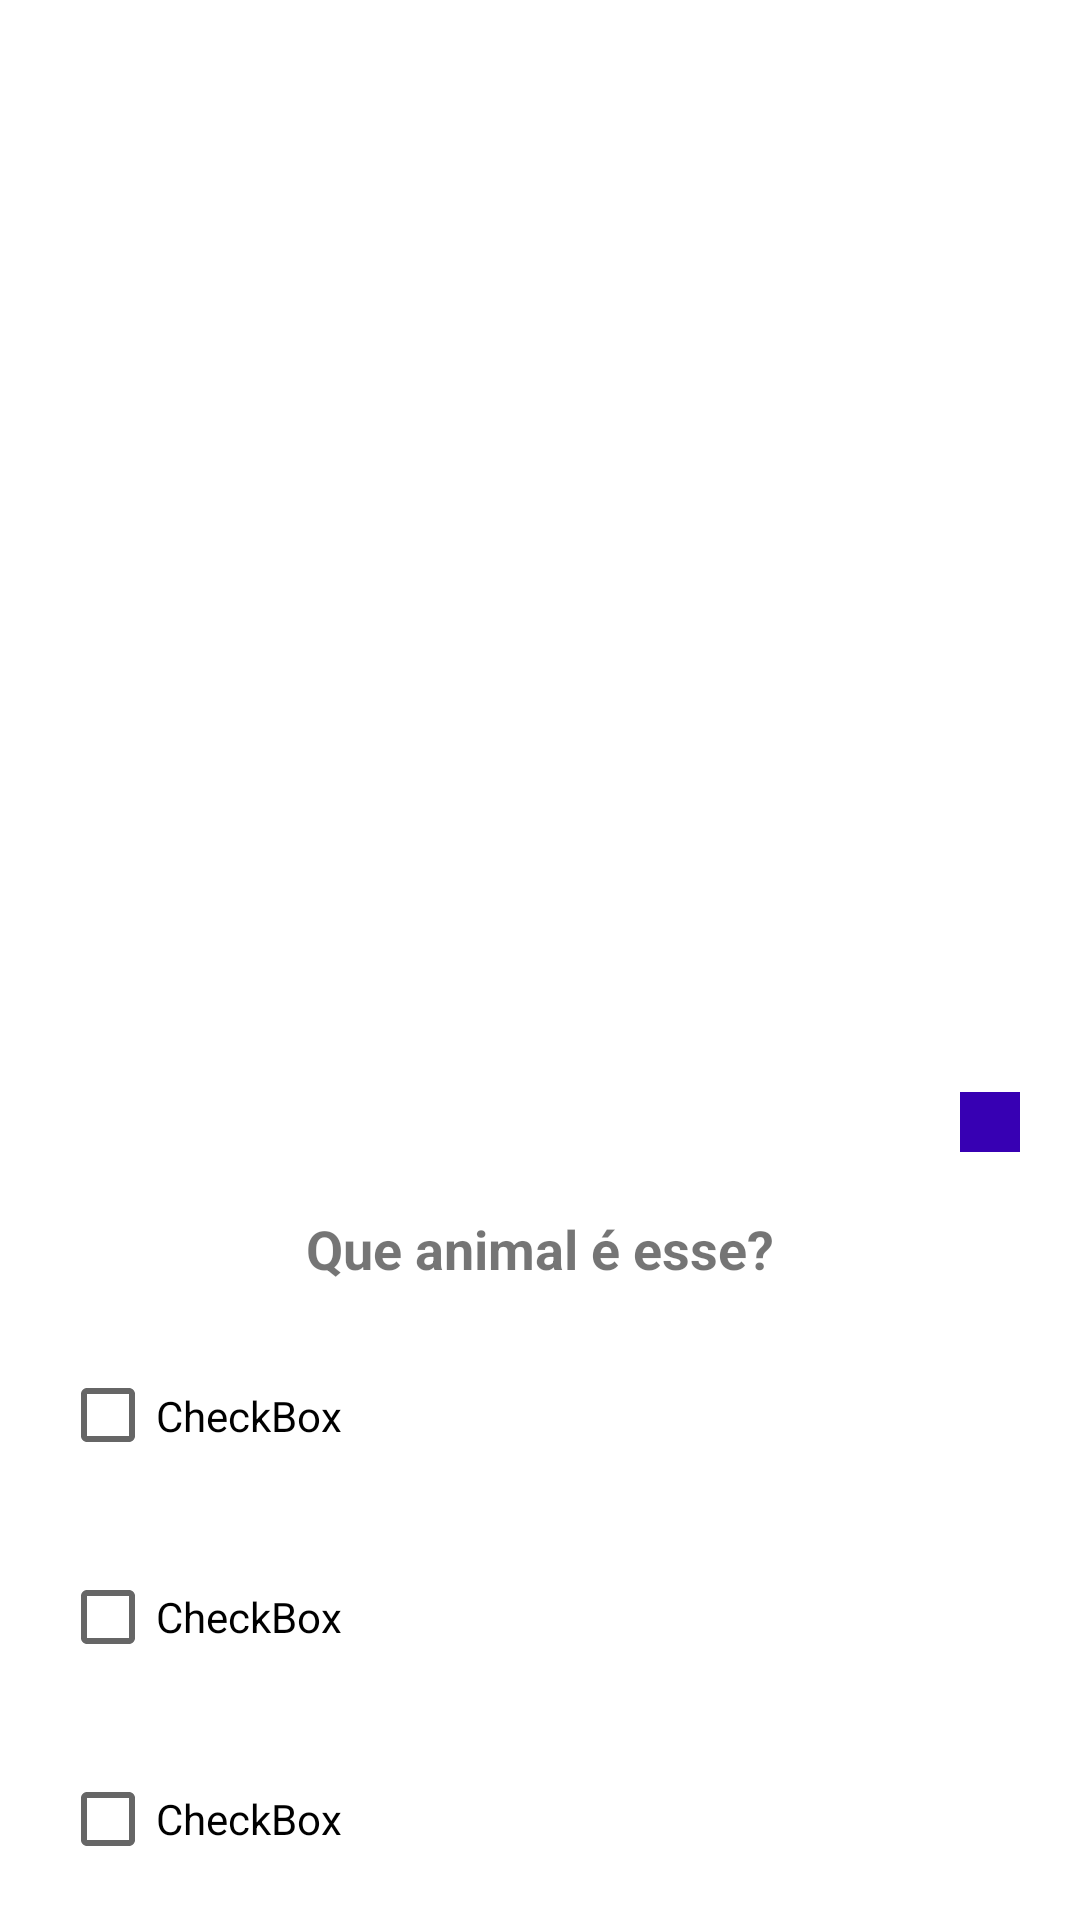

Layout XML and referenced resources for this Android screen:
<!-- AndroidManifest.xml: application theme Theme.AnimalPlanet -->
<!-- res/layout/fragment_animal_item.xml -->
<?xml version="1.0" encoding="utf-8"?>
<androidx.constraintlayout.widget.ConstraintLayout xmlns:android="http://schemas.android.com/apk/res/android"
    xmlns:app="http://schemas.android.com/apk/res-auto"
    xmlns:tools="http://schemas.android.com/tools"
    android:layout_width="match_parent"
    android:layout_height="match_parent"
    tools:context=".ui.AnimalItemFragment">

    <RelativeLayout
        android:id="@+id/relativeLayout"
        android:layout_width="0dp"
        android:layout_height="0dp"
        app:layout_constraintBottom_toTopOf="@+id/guideline2"
        app:layout_constraintEnd_toEndOf="parent"
        app:layout_constraintStart_toStartOf="parent"
        app:layout_constraintTop_toTopOf="@+id/guideline3">

        <VideoView
            android:id="@+id/videoView"
            android:layout_width="match_parent"
            android:layout_height="match_parent"
            android:layout_alignParentStart="true"
            android:layout_alignParentTop="true"
            android:layout_alignParentEnd="true"
            android:layout_alignParentBottom="true"
            android:layout_marginStart="63dp"
            android:layout_marginEnd="63dp"
            android:saveEnabled="false"
            android:visibility="gone" />

        <ImageView
            android:id="@+id/imageView"
            android:layout_width="match_parent"
            android:layout_height="match_parent"
            android:layout_alignParentStart="true"
            android:layout_alignParentTop="true"
            android:layout_alignParentEnd="true"
            android:layout_alignParentBottom="true"
            android:layout_marginTop="0dp"
            android:layout_marginEnd="0dp"
            android:layout_marginBottom="0dp"
            android:visibility="visible"
            tools:src="@drawable/cachorro" />
    </RelativeLayout>

    <ImageButton
        android:id="@+id/imageButton"
        android:layout_width="wrap_content"
        android:layout_height="wrap_content"
        android:layout_marginEnd="20dp"
        android:background="@color/purple_700"
        android:padding="10dp"
        android:src="@drawable/ic_baseline_volume_up_24"
        app:layout_constraintBottom_toTopOf="@+id/guideline2"
        app:layout_constraintEnd_toEndOf="parent" />

    <androidx.constraintlayout.widget.Guideline
        android:id="@+id/guideline2"
        android:layout_width="wrap_content"
        android:layout_height="wrap_content"
        android:orientation="horizontal"
        app:layout_constraintGuide_percent="0.6" />

    <androidx.constraintlayout.widget.Guideline
        android:id="@+id/guideline3"
        android:layout_width="wrap_content"
        android:layout_height="wrap_content"
        android:orientation="horizontal"
        app:layout_constraintGuide_percent="0.1" />

    <TextView
        android:id="@+id/textView"
        android:layout_width="0dp"
        android:layout_height="wrap_content"
        android:layout_marginStart="20dp"
        android:layout_marginTop="10dp"
        android:layout_marginEnd="20dp"
        android:gravity="center"
        android:padding="10dp"
        android:text="Que animal é esse?"
        android:textSize="18sp"
        android:textStyle="bold"
        app:layout_constraintEnd_toEndOf="parent"
        app:layout_constraintStart_toStartOf="parent"
        app:layout_constraintTop_toBottomOf="@+id/relativeLayout" />

    <LinearLayout
        android:id="@+id/linearLayout"
        android:layout_width="match_parent"
        android:layout_height="0dp"
        android:gravity="center"
        android:orientation="vertical"
        android:paddingStart="20dp"
        app:layout_constraintBottom_toBottomOf="parent"
        app:layout_constraintEnd_toEndOf="parent"
        app:layout_constraintStart_toStartOf="parent"
        app:layout_constraintTop_toBottomOf="@+id/textView">

        <CheckBox
            android:id="@+id/checkBoxOpcao1"
            android:layout_width="match_parent"
            android:layout_height="wrap_content"
            android:layout_weight="1"
            android:saveEnabled="false"
            android:text="CheckBox" />

        <CheckBox
            android:id="@+id/checkBoxOpcao2"
            android:layout_width="match_parent"
            android:layout_height="wrap_content"
            android:layout_weight="1"
            android:saveEnabled="false"
            android:text="CheckBox" />

        <CheckBox
            android:id="@+id/checkBoxOpcao3"
            android:layout_width="match_parent"
            android:layout_height="wrap_content"
            android:layout_weight="1"
            android:saveEnabled="false"
            android:text="CheckBox" />
    </LinearLayout>

</androidx.constraintlayout.widget.ConstraintLayout>
<!-- resources referenced by this layout -->
<resources>
  <!-- drawable cachorro: png bitmap (drawable, 33555 bytes) -->
  <style name="Theme.AnimalPlanet" parent="Theme.MaterialComponents.DayNight.DarkActionBar">
          
          <item name="colorPrimary">@color/purple_500</item>
          <item name="colorPrimaryVariant">@color/purple_700</item>
          <item name="colorOnPrimary">@color/white</item>
          
          <item name="colorSecondary">@color/teal_200</item>
          <item name="colorSecondaryVariant">@color/teal_700</item>
          <item name="colorOnSecondary">@color/black</item>
          
          <item name="android:statusBarColor" tools:targetApi="l">?attr/colorPrimaryVariant</item>
          
      </style>
  <!-- not gathered from this repository: default colours our renderer supplied (Android Studio template values) -->
  <color name="purple_500">#FF6200EE</color>
  <color name="purple_700">#FF3700B3</color>
  <color name="teal_200">#FF03DAC5</color>
  <color name="teal_700">#FF018786</color>
  <color name="black">#FF000000</color>
  <color name="white">#FFFFFFFF</color>
</resources>
